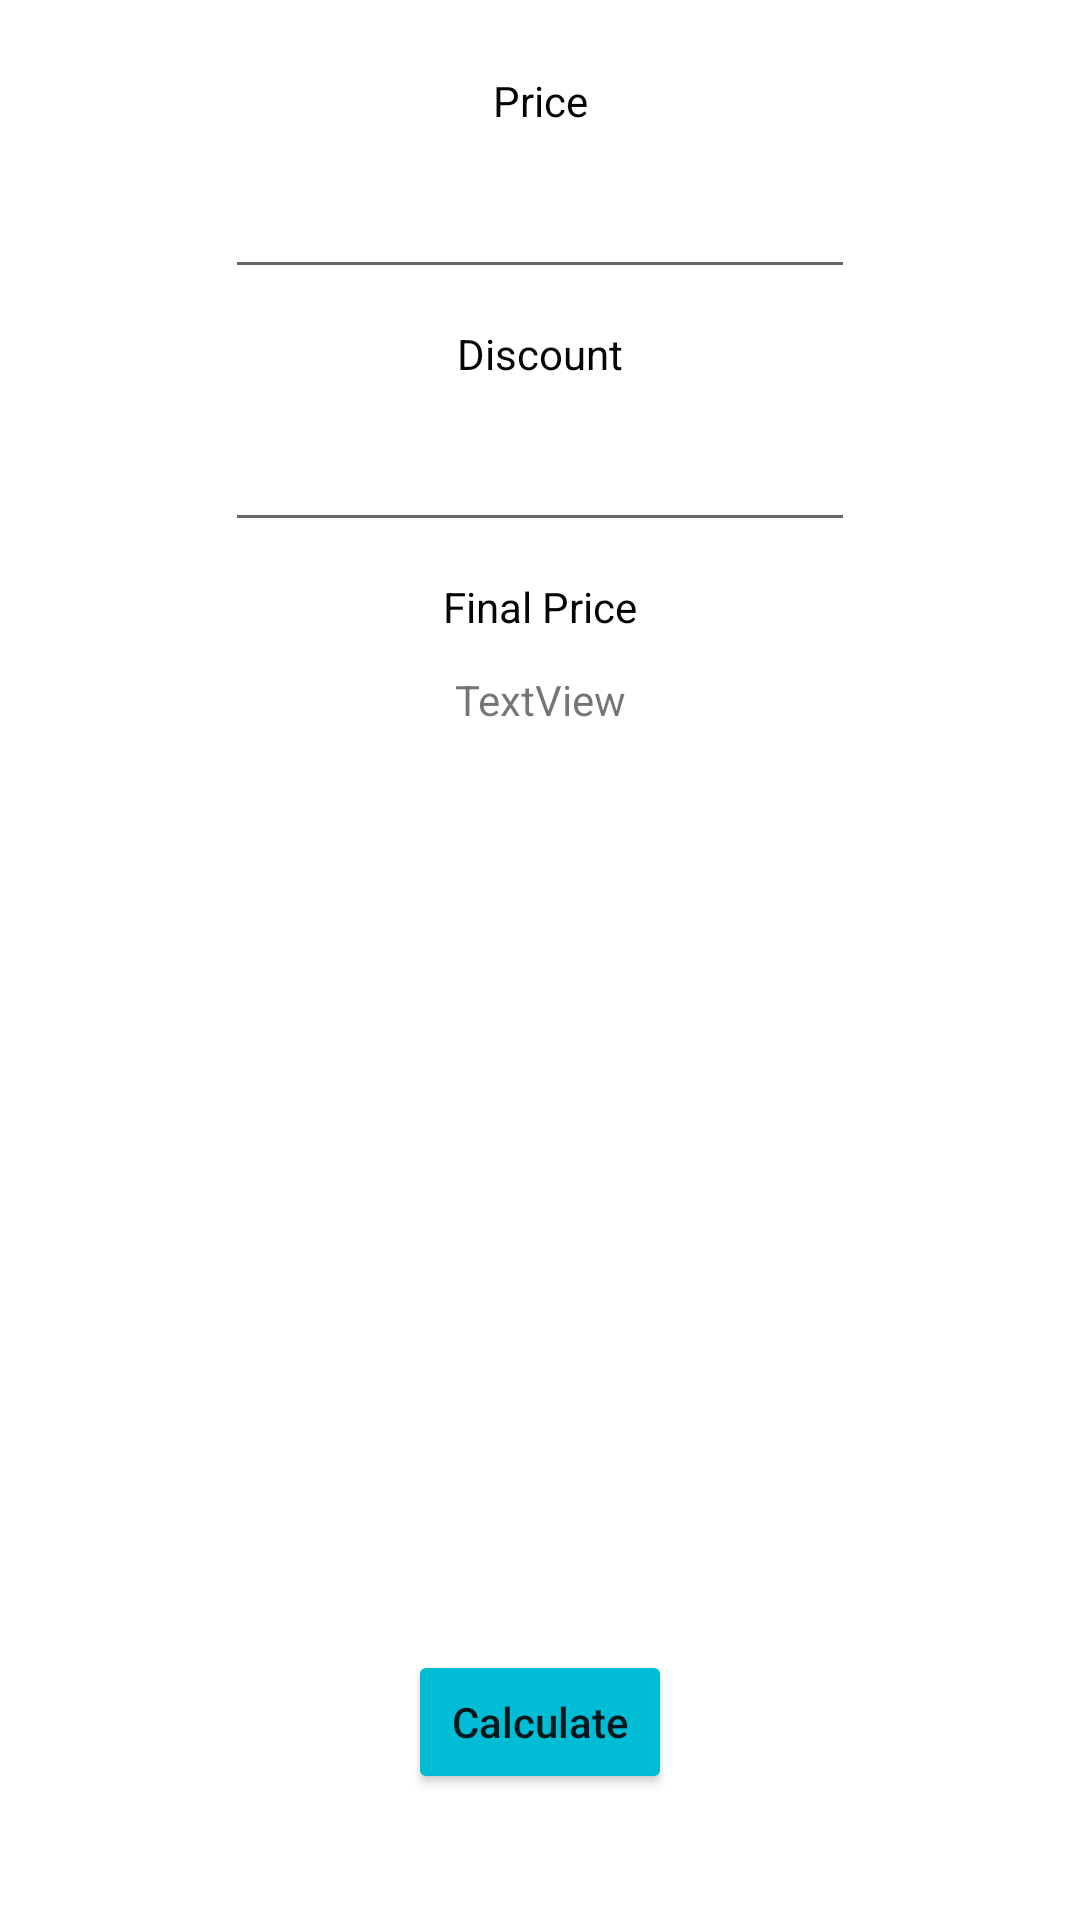

Android layout source for this screen:
<!-- AndroidManifest.xml: application theme Theme.LogicalQuestions -->
<!-- res/layout/activity_discount.xml -->
<?xml version="1.0" encoding="utf-8"?>
<androidx.constraintlayout.widget.ConstraintLayout xmlns:android="http://schemas.android.com/apk/res/android"
    xmlns:app="http://schemas.android.com/apk/res-auto"
    xmlns:tools="http://schemas.android.com/tools"
    android:layout_width="match_parent"
    android:layout_height="match_parent"
    tools:context=".DiscountActivity">

    <TextView
        android:id="@+id/textView7"
        android:layout_width="wrap_content"
        android:layout_height="wrap_content"
        android:layout_marginTop="24dp"
        android:text="Price"
        android:textColor="#050505"
        app:layout_constraintEnd_toEndOf="parent"
        app:layout_constraintStart_toStartOf="parent"
        app:layout_constraintTop_toTopOf="parent" />

    <EditText
        android:id="@+id/price_txt"
        android:layout_width="wrap_content"
        android:layout_height="wrap_content"
        android:layout_marginTop="12dp"
        android:ems="10"
        android:inputType="textPersonName"
        app:layout_constraintEnd_toEndOf="parent"
        app:layout_constraintStart_toStartOf="parent"
        app:layout_constraintTop_toBottomOf="@+id/textView7" />

    <TextView
        android:id="@+id/textView8"
        android:layout_width="wrap_content"
        android:layout_height="wrap_content"
        android:layout_marginTop="12dp"
        android:text="Discount"
        android:textColor="#050505"
        app:layout_constraintEnd_toEndOf="parent"
        app:layout_constraintStart_toStartOf="parent"
        app:layout_constraintTop_toBottomOf="@+id/price_txt" />

    <EditText
        android:id="@+id/discount_txt"
        android:layout_width="wrap_content"
        android:layout_height="wrap_content"
        android:layout_marginTop="12dp"
        android:ems="10"
        android:inputType="textPersonName"
        app:layout_constraintEnd_toEndOf="parent"
        app:layout_constraintStart_toStartOf="parent"
        app:layout_constraintTop_toBottomOf="@+id/textView8" />

    <TextView
        android:id="@+id/textView9"
        android:layout_width="wrap_content"
        android:layout_height="wrap_content"
        android:layout_marginTop="12dp"
        android:text="Final Price"
        android:textColor="#050505"
        app:layout_constraintEnd_toEndOf="parent"
        app:layout_constraintStart_toStartOf="parent"
        app:layout_constraintTop_toBottomOf="@+id/discount_txt" />

    <androidx.constraintlayout.widget.Guideline
        android:id="@+id/guideline5"
        android:layout_width="wrap_content"
        android:layout_height="wrap_content"
        android:orientation="horizontal"
        app:layout_constraintGuide_begin="550dp" />

    <Button
        android:id="@+id/calculate_btn"
        android:layout_width="wrap_content"
        android:layout_height="wrap_content"
        android:backgroundTint="#00BCD4"
        android:text="Calculate"
        android:textAllCaps="false"
        app:layout_constraintEnd_toEndOf="parent"
        app:layout_constraintStart_toStartOf="parent"
        app:layout_constraintTop_toTopOf="@+id/guideline5" />

    <TextView
        android:id="@+id/final_price_txt"
        android:layout_width="wrap_content"
        android:layout_height="wrap_content"
        android:layout_marginTop="12dp"
        android:text="TextView"
        app:layout_constraintEnd_toEndOf="parent"
        app:layout_constraintStart_toStartOf="parent"
        app:layout_constraintTop_toBottomOf="@+id/textView9" />
</androidx.constraintlayout.widget.ConstraintLayout>
<!-- resources referenced by this layout -->
<resources>
  <style name="Theme.LogicalQuestions" parent="Theme.MaterialComponents.DayNight.DarkActionBar">
          
          <item name="colorPrimary">@color/purple_500</item>
          <item name="colorPrimaryVariant">@color/purple_700</item>
          <item name="colorOnPrimary">@color/white</item>
          
          <item name="colorSecondary">@color/teal_200</item>
          <item name="colorSecondaryVariant">@color/teal_700</item>
          <item name="colorOnSecondary">@color/black</item>
          
          <item name="android:statusBarColor">?attr/colorPrimaryVariant</item>
          
      </style>
  <!-- not gathered from this repository: default colours our renderer supplied (Android Studio template values) -->
  <color name="purple_500">#FF6200EE</color>
  <color name="purple_700">#FF3700B3</color>
  <color name="teal_200">#FF03DAC5</color>
  <color name="teal_700">#FF018786</color>
  <color name="black">#FF000000</color>
  <color name="white">#FFFFFFFF</color>
</resources>
